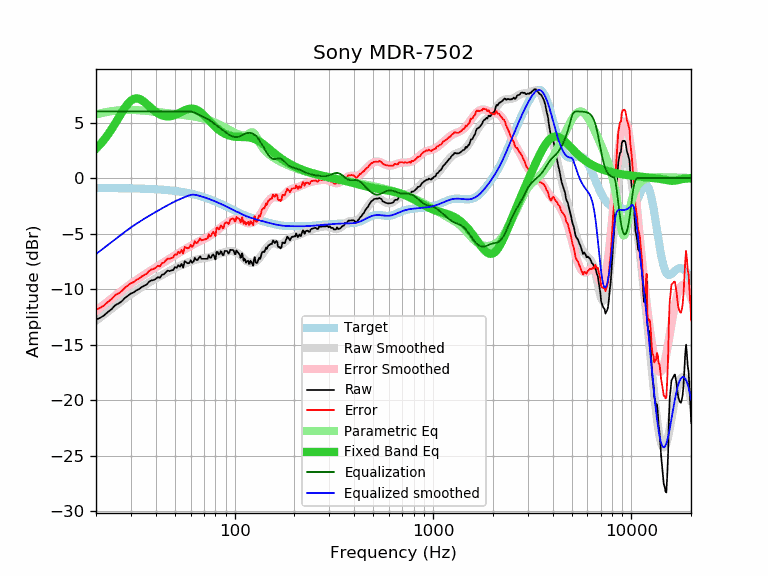

The table this chart was drawn from, first rows:
frequency, raw, error, smoothed, error_smoothed, equalization, parametric_eq, equalized_raw, equalized_smoothed, target
20, -12.74, -11.84, -12.84, -11.94, 6.00, 2.64, -6.74, -6.84, -0.90
21, -12.58, -11.68, -12.55, -11.65, 6.00, 3.03, -6.58, -6.55, -0.90
22, -12.35, -11.45, -12.27, -11.37, 6.00, 3.46, -6.35, -6.27, -0.90
23, -12.04, -11.14, -12.00, -11.10, 6.00, 3.93, -6.04, -6.00, -0.90
24, -11.79, -10.88, -11.74, -10.84, 6.00, 4.42, -5.79, -5.74, -0.91
25, -11.44, -10.53, -11.50, -10.59, 6.00, 4.92, -5.44, -5.50, -0.91
26, -11.29, -10.38, -11.26, -10.35, 6.00, 5.43, -5.29, -5.26, -0.91
27, -11.08, -10.16, -11.04, -10.13, 6.00, 5.91, -5.08, -5.04, -0.92
28, -10.79, -9.87, -10.83, -9.91, 6.00, 6.34, -4.79, -4.83, -0.92
29, -10.59, -9.66, -10.63, -9.71, 6.00, 6.70, -4.59, -4.63, -0.92
30, -10.39, -9.46, -10.45, -9.52, 6.00, 6.97, -4.39, -4.45, -0.93
31, -10.29, -9.35, -10.27, -9.34, 6.00, 7.12, -4.29, -4.27, -0.93
32, -10.10, -9.16, -10.11, -9.17, 6.00, 7.17, -4.10, -4.11, -0.94
33, -9.99, -9.04, -9.95, -9.00, 6.00, 7.13, -3.99, -3.95, -0.95
34, -9.81, -8.86, -9.80, -8.85, 6.00, 7.02, -3.81, -3.80, -0.95
35, -9.69, -8.73, -9.66, -8.70, 6.00, 6.85, -3.69, -3.66, -0.96
36, -9.59, -8.62, -9.53, -8.56, 6.00, 6.67, -3.59, -3.53, -0.97
37, -9.34, -8.36, -9.40, -8.42, 6.00, 6.47, -3.34, -3.40, -0.98
38, -9.22, -8.23, -9.28, -8.29, 6.00, 6.29, -3.22, -3.28, -0.99
39, -9.18, -8.18, -9.16, -8.16, 6.00, 6.11, -3.18, -3.16, -1.00
40, -9.08, -8.07, -9.05, -8.04, 6.00, 5.96, -3.08, -3.05, -1.01
41, -8.91, -7.89, -8.94, -7.92, 6.00, 5.83, -2.91, -2.94, -1.02
42, -8.98, -7.95, -8.83, -7.80, 6.00, 5.73, -2.98, -2.83, -1.03
43, -8.69, -7.64, -8.73, -7.68, 6.00, 5.65, -2.69, -2.73, -1.04
44, -8.67, -7.61, -8.63, -7.57, 6.00, 5.59, -2.67, -2.63, -1.06
45, -8.47, -7.40, -8.53, -7.46, 6.00, 5.56, -2.47, -2.53, -1.07
46, -8.33, -7.24, -8.44, -7.35, 6.00, 5.55, -2.33, -2.44, -1.09
47, -8.38, -7.27, -8.35, -7.24, 6.00, 5.56, -2.38, -2.35, -1.10
48, -8.31, -7.19, -8.26, -7.14, 6.00, 5.59, -2.31, -2.26, -1.12
49, -8.28, -7.14, -8.18, -7.04, 6.00, 5.63, -2.28, -2.18, -1.14
50, -8.02, -6.86, -8.10, -6.95, 6.00, 5.68, -2.02, -2.10, -1.16
51, -8.08, -6.90, -8.03, -6.85, 6.00, 5.74, -2.08, -2.03, -1.18
52, -7.83, -6.63, -7.96, -6.76, 6.00, 5.81, -1.83, -1.96, -1.20
53, -7.98, -6.76, -7.89, -6.67, 6.00, 5.88, -1.98, -1.89, -1.22
54, -7.72, -6.48, -7.83, -6.59, 6.00, 5.96, -1.72, -1.83, -1.24
55, -8.06, -6.79, -7.77, -6.50, 6.00, 6.03, -2.06, -1.77, -1.27
56, -7.49, -6.20, -7.71, -6.42, 6.00, 6.09, -1.49, -1.71, -1.29
57, -7.58, -6.26, -7.66, -6.34, 6.00, 6.15, -1.58, -1.66, -1.32
58, -7.67, -6.33, -7.60, -6.26, 6.00, 6.19, -1.67, -1.60, -1.34
59, -7.66, -6.29, -7.55, -6.18, 6.00, 6.23, -1.66, -1.55, -1.37
60, -7.40, -6.00, -7.50, -6.11, 5.99, 6.24, -1.41, -1.52, -1.40
61, -7.63, -6.20, -7.46, -6.03, 5.96, 6.25, -1.67, -1.50, -1.43
62, -7.52, -6.06, -7.42, -5.96, 5.92, 6.23, -1.60, -1.50, -1.46
63, -7.17, -5.68, -7.38, -5.89, 5.87, 6.20, -1.30, -1.51, -1.49
64, -7.37, -5.85, -7.34, -5.82, 5.82, 6.16, -1.55, -1.52, -1.52
65, -7.37, -5.82, -7.31, -5.76, 5.76, 6.10, -1.61, -1.55, -1.55
66, -7.19, -5.61, -7.29, -5.70, 5.70, 6.03, -1.49, -1.58, -1.58
67, -7.05, -5.43, -7.27, -5.65, 5.65, 5.94, -1.40, -1.62, -1.62
68, -7.27, -5.62, -7.25, -5.59, 5.59, 5.85, -1.67, -1.65, -1.65
69, -7.27, -5.58, -7.23, -5.54, 5.54, 5.75, -1.73, -1.69, -1.69
70, -7.27, -5.55, -7.21, -5.49, 5.49, 5.65, -1.78, -1.72, -1.72
71, -7.27, -5.51, -7.20, -5.44, 5.44, 5.54, -1.83, -1.76, -1.76
72, -7.27, -5.47, -7.18, -5.38, 5.38, 5.43, -1.89, -1.80, -1.80
73, -7.27, -5.43, -7.16, -5.32, 5.32, 5.31, -1.94, -1.84, -1.84
74, -6.93, -5.06, -7.13, -5.26, 5.26, 5.20, -1.67, -1.87, -1.87
75, -7.17, -5.26, -7.11, -5.19, 5.19, 5.09, -1.97, -1.91, -1.91
76, -7.17, -5.22, -7.08, -5.12, 5.12, 4.99, -2.04, -1.95, -1.95
77, -6.96, -4.97, -7.04, -5.05, 5.05, 4.88, -1.91, -1.99, -1.99
78, -6.87, -4.84, -7.01, -4.97, 4.97, 4.79, -1.89, -2.03, -2.03
79, -7.07, -5.00, -6.97, -4.90, 4.90, 4.69, -2.17, -2.07, -2.07
... 553 more rows
